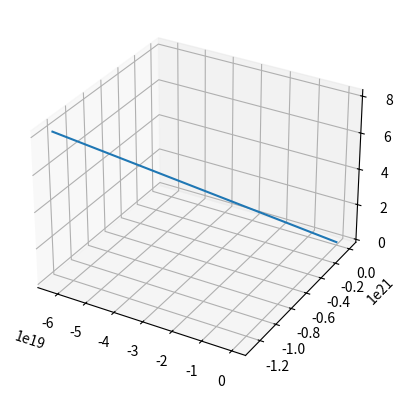

The script that saved this image:
# -*- coding: utf-8 -*-
"""
Created on Sat Mar 19 11:50:59 2022

[redacted]
"""

import numpy as np
import math 
import matplotlib.pyplot as plt
from scipy import integrate

mass_of_jwt = 6000

def ode(t, r):
    
    G = 6.674*10-11
    m1 = 1.989*10**30
    m2 = 5.972*10**24
    
    r1, r2, p1, p2, q1, q2 = r
    
    r1_dot = r2
    r2_dot = r1 * ((p2**2) + ((math.sin(p1))**2 * (q2**2))) + ( G * (m1 - m2)/(r1**2) )  
    p1_dot = p2
    p2_dot = ( (math.sin(p1)) * (math.cos(p1)) * (q2**2) ) - ( (2 * r2 * p2)/r1 )
    q1_dot = q2
    q2_dot = - ( (( 2 * r2 * q2 )/r1) + ( 2 * ( (math.cos(p1))/(math.sin(p1)) ) * p2 * q2 ) )
    
    return r1_dot, r2_dot, p1_dot, p2_dot, q1_dot, q2_dot

sol = integrate.solve_ivp(ode, [0, 1814400], [np.random.randint(0,1000), np.random.randint(0,1000), np.random.randint(0,1000), np.random.randint(0,1000), np.random.randint(0,1000), np.random.randint(0,1000)], t_eval = np.linspace(0, 1814400, 10000))



x_values_list = []
y_values_list = []
z_values_list = []

for i in range(0, len(sol.y[0])):
    x_value = sol.y[0, i] * math.cos(sol.y[2, i]) * math.cos(sol.y[4, i])
    x_values_list.append(x_value)
    
    y_value = sol.y[0, i] * math.cos(sol.y[2, i]) * math.sin(sol.y[4, i])
    y_values_list.append(y_value)
    
    z_value = sol.y[0, i] * math.sin(sol.y[2, i])
    z_values_list.append(z_value)
    
print(x_values_list)

fig = plt.figure()
ax = plt.axes(projection = '3d')
ax.plot(x_values_list,
        y_values_list,
        z_values_list)




#Calculate the kinetic energy
velocity_squared = (sol.y[1, -1] ** 2) + (sol.y[3, -1] ** 2) + (sol.y[5, -1] ** 2)
kinetic_evergy = 0.5 * mass_of_jwt * velocity_squared

print(kinetic_evergy)


#Calculate the potential energy
distance_from_origin = math.sqrt(((x_values_list[-1] - x_values_list[0]) ** 2) + ((y_values_list[-1] - y_values_list[0]) ** 2) + ((z_values_list[-1] - z_values_list[0]) ** 2))

print(distance_from_origin)










